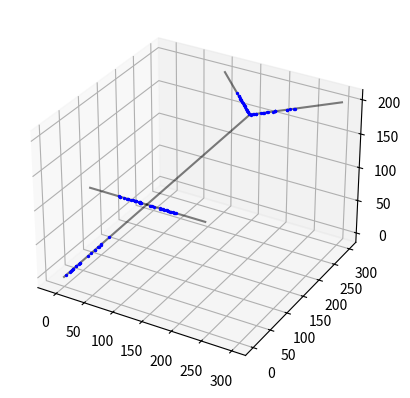

Source code (Python):
import random
from mpl_toolkits import mplot3d

import numpy as np
from matplotlib import pyplot as plt

fig = plt.figure()

ax = plt.axes(projection='3d')

"""

ax.plot3D(x_aorta, y_aorta, z_aorta, 'gray')
ax.plot3D(x_iliaca_left, y_iliaca_left, z_iliaca_left, 'gray')
ax.plot3D(x_iliaca_right, y_iliaca_right, z_iliaca_right, 'gray')
ax.plot3D(x_renal_left, y_renal_left, z_renal_left, 'gray')
ax.plot3D(x_renal_right, y_renal_right, z_renal_right, 'gray')

"""


def project_displacement_on_line(displacement: float, line_start: np.ndarray, line_end: np.ndarray):
    return line_start + displacement * line_end


start_aorta = np.array([0, 0, 0])
direction_aorta = np.array([1, 1, 1])
end_aorta = project_displacement_on_line(200, start_aorta, direction_aorta)

start_left_renal = project_displacement_on_line(90, start_aorta, direction_aorta)
direction_left_renal = np.array([1, 0, 0])
end_left_renal = project_displacement_on_line(100, start_left_renal, direction_left_renal)

start_right_renal = project_displacement_on_line(90, start_aorta, direction_aorta)
direction_right_renal = np.array([-1, 0, 0])
end_right_renal = project_displacement_on_line(100, start_right_renal, direction_right_renal)

start_left_iliaca = project_displacement_on_line(200, start_aorta, direction_aorta)
direction_left_iliaca = np.array([1, 1, 0])
end_left_iliaca = project_displacement_on_line(100, start_left_iliaca, direction_left_iliaca)

start_right_iliaca = project_displacement_on_line(200, start_aorta, direction_aorta)
direction_right_iliaca = np.array([-1, 1, 0])
end_right_iliaca = project_displacement_on_line(100, start_right_iliaca, direction_right_iliaca)

vessels = [[start_aorta, direction_aorta],
           [start_left_renal, direction_left_renal],
           [start_right_renal, direction_right_renal],
           [start_left_iliaca, direction_left_iliaca],
           [start_right_iliaca, direction_right_iliaca]]


def plot_particle(position, branch):
    point = project_displacement_on_line(displacement=position,
                                         line_start=vessels[branch][0],
                                         line_end=vessels[branch][1])
    ax.scatter3D(point[0], point[1], point[2], color="blue", s=2)


ax.plot3D([start_aorta[0], end_aorta[0]],
          [start_aorta[1], end_aorta[1]],
          [start_aorta[2], end_aorta[2]],
          color='black',
          alpha=0.5)

ax.plot3D([start_left_renal[0], end_left_renal[0]],
          [start_left_renal[1], end_left_renal[1]],
          [start_left_renal[2], end_left_renal[2]],
          color='black',
          alpha=0.5)

ax.plot3D([start_right_renal[0], end_right_renal[0]],
          [start_right_renal[1], end_right_renal[1]],
          [start_right_renal[2], end_right_renal[2]],
          color='black',
          alpha=0.5)

ax.plot3D([start_left_iliaca[0], end_left_iliaca[0]],
          [start_left_iliaca[1], end_left_iliaca[1]],
          [start_left_iliaca[2], end_left_iliaca[2]],
          color='black',
          alpha=0.5)

ax.plot3D([start_right_iliaca[0], end_right_iliaca[0]],
          [start_right_iliaca[1], end_right_iliaca[1]],
          [start_right_iliaca[2], end_right_iliaca[2]],
          color='black',
          alpha=0.5)



particles = []
for i in range(5):
    for j in range(20):
        particles.append([random.uniform(0, 50), i])

for particle in particles:
    plot_particle(position=particle[0], branch=particle[1])

plt.show()
